Dataset: plantvillage (GitHub, litchi1058-web/RAG). Classes: apple brown spot, apple normal, apple black spot.

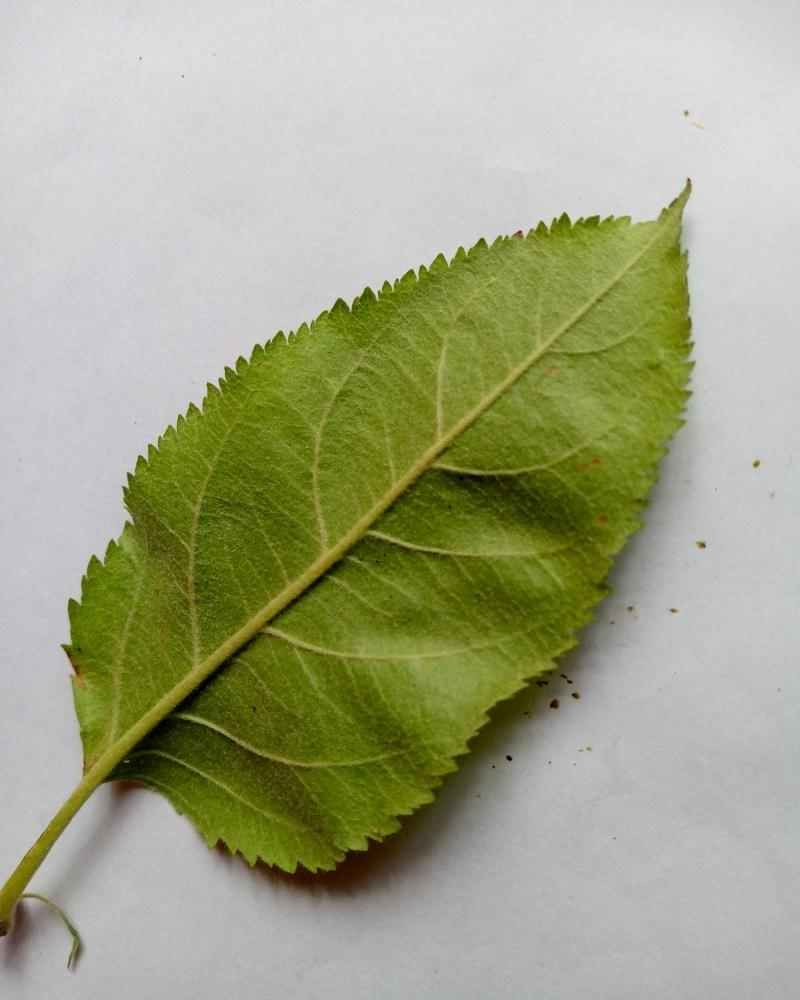
Label: apple normal

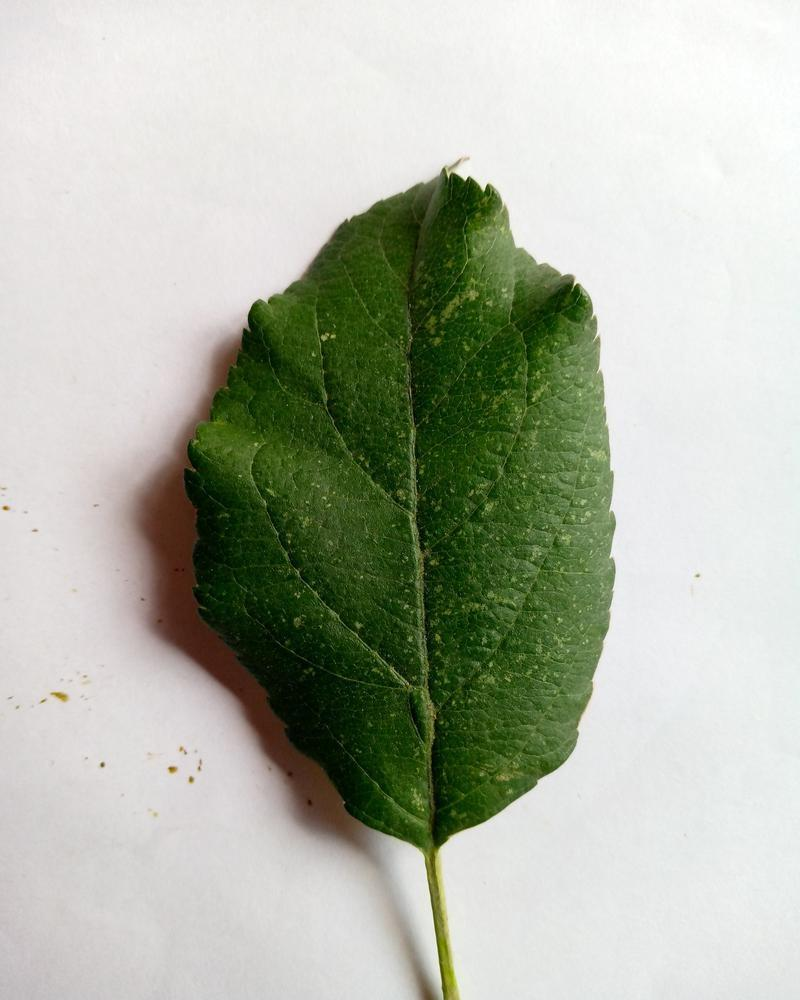
Label: apple normal

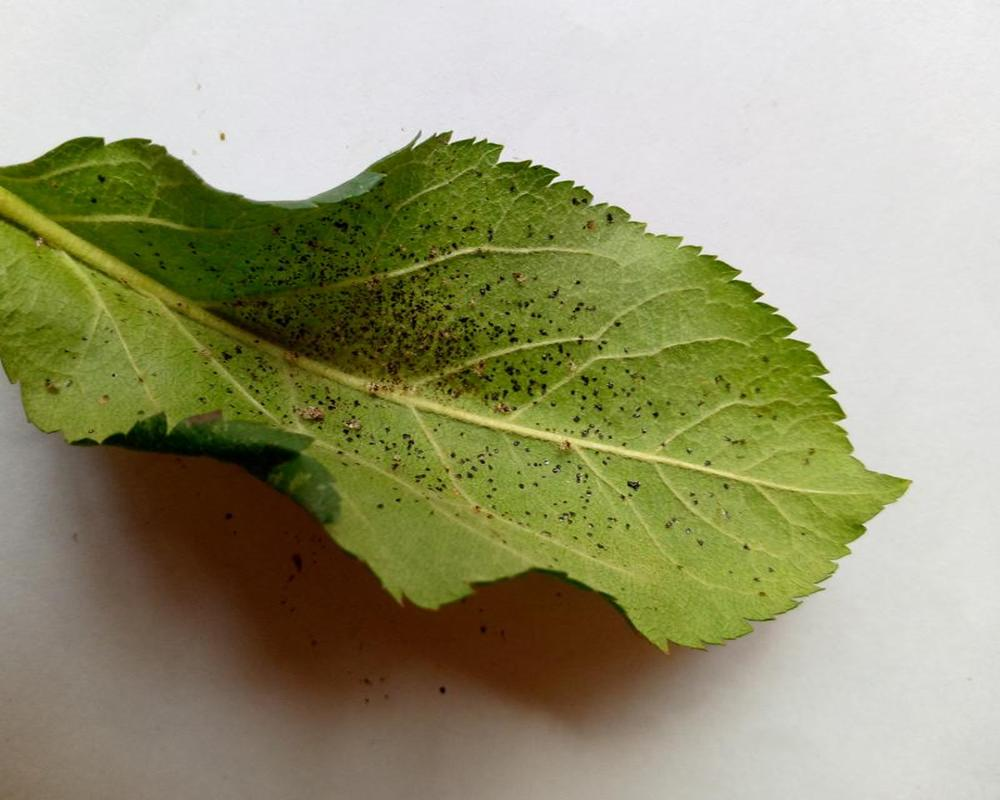
Label: apple black spot

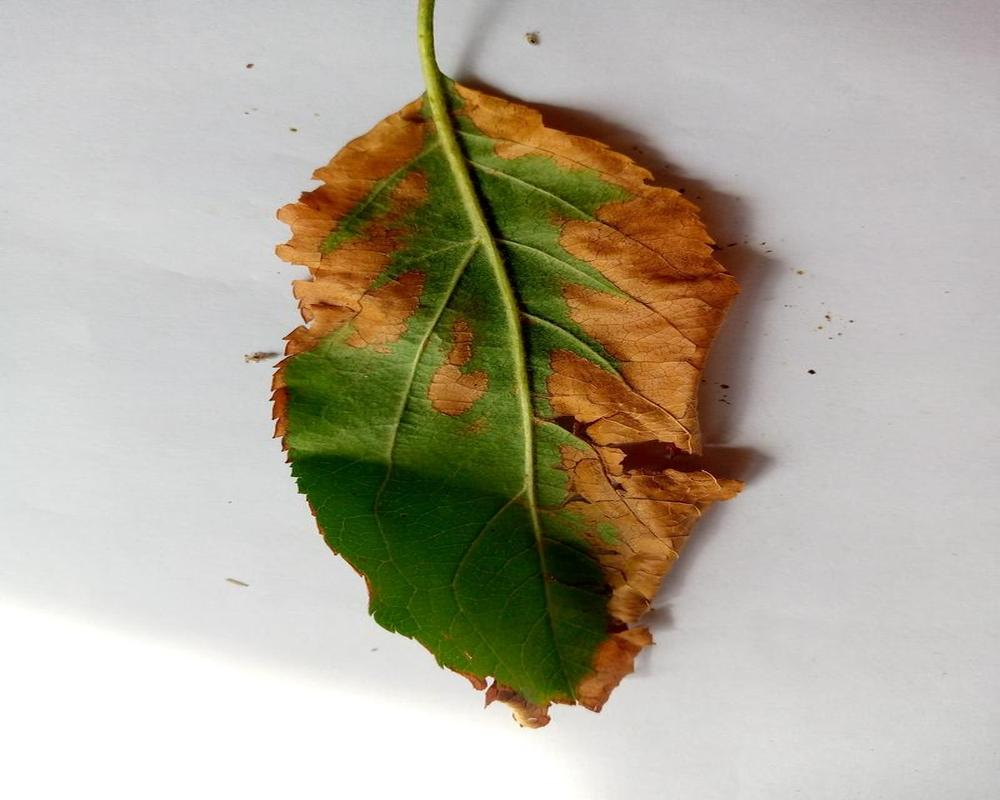
Label: apple brown spot

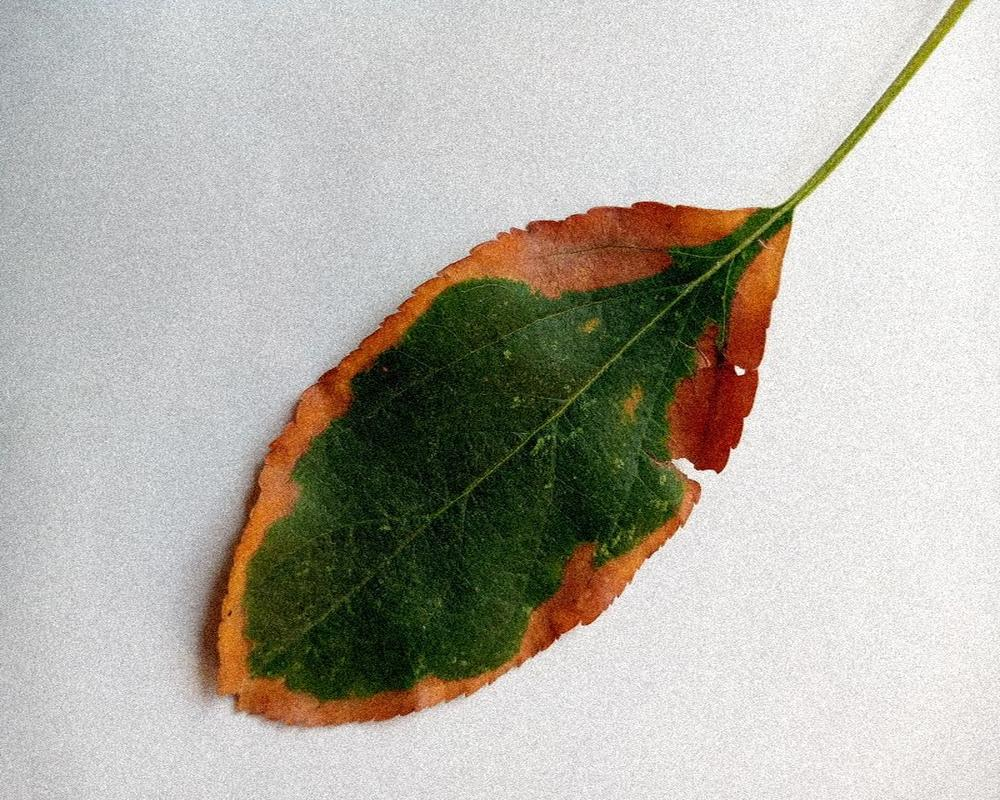
Label: apple brown spot

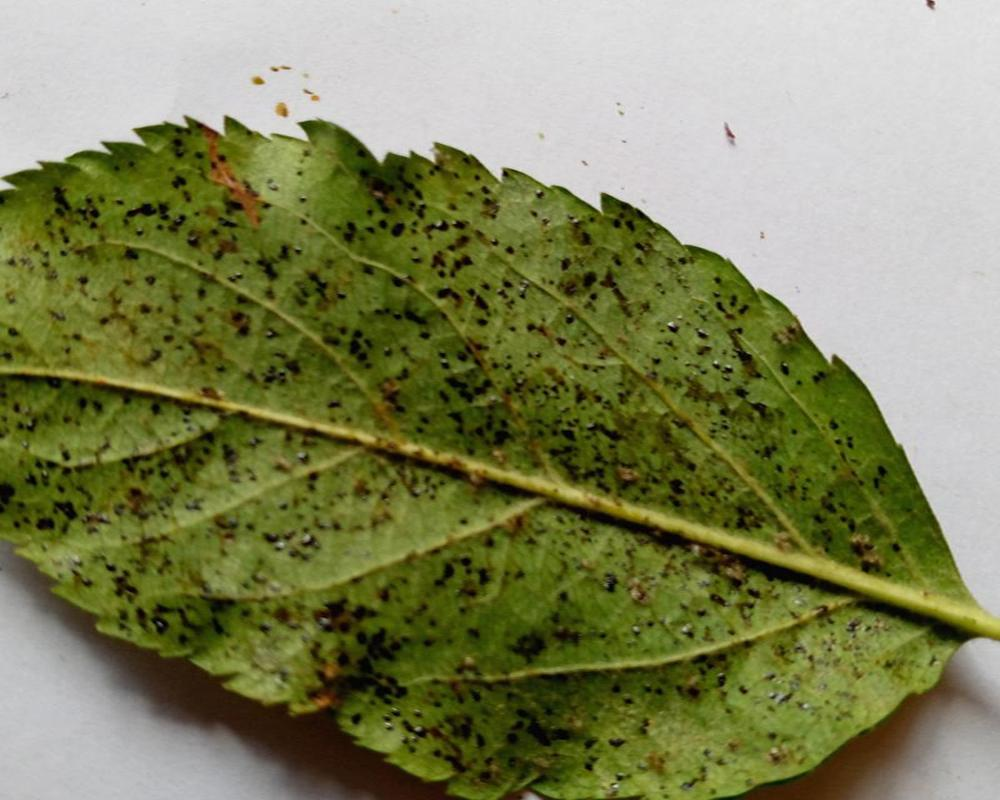
Label: apple black spot
